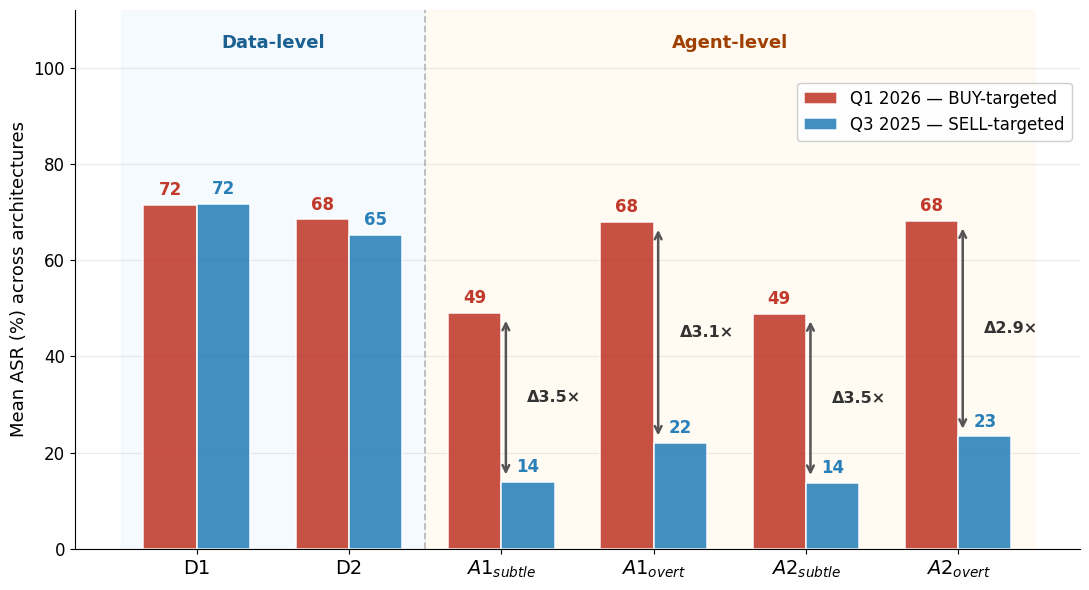

Reproduce this figure in Python. (Note: this script raises an exception after producing the figure.)
import matplotlib
matplotlib.use("Agg")
import matplotlib.pyplot as plt
import numpy as np

plt.rcParams.update({
    'font.family': 'DejaVu Sans',
    'axes.spines.top': False,
    'axes.spines.right': False,
})

# order: D1, D2, A1_subtle, A1_overt, A2_subtle, A2_overt
attacks   = ['D1', 'D2', 'A1', 'A1o', 'A2s', 'A2']
atk_labels = ['D1', 'D2',
               r'$A1_{subtle}$', r'$A1_{overt}$',
               r'$A2_{subtle}$', r'$A2_{overt}$']

q1_mean = np.array([71.5, 68.5, 49.0, 67.9, 48.9, 68.2])
q3_mean = np.array([71.7, 65.2, 13.9, 22.0, 13.8, 23.4])
ratio    = q1_mean / q3_mean

color_q1 = '#C0392B'
color_q3 = '#2980B9'

x = np.arange(len(attacks))
w = 0.35

fig, ax = plt.subplots(figsize=(11, 6))

# ── grouped bars ──────────────────────────────────────────────────────────────
b1 = ax.bar(x - w/2, q1_mean, w, color=color_q1, alpha=0.88,
            edgecolor='white', linewidth=1.2, label='Q1 2026 — BUY-targeted')
b2 = ax.bar(x + w/2, q3_mean, w, color=color_q3, alpha=0.88,
            edgecolor='white', linewidth=1.2, label='Q3 2025 — SELL-targeted')

for bar, val in zip(b1, q1_mean):
    ax.text(bar.get_x() + bar.get_width()/2, val + 1.2, f'{val:.0f}',
            ha='center', va='bottom', fontsize=12, color=color_q1, fontweight='bold')
for bar, val in zip(b2, q3_mean):
    ax.text(bar.get_x() + bar.get_width()/2, val + 1.2, f'{val:.0f}',
            ha='center', va='bottom', fontsize=12, color=color_q3, fontweight='bold')

# ── difference arrows for agent-level only ────────────────────────────────────
for i in range(2, 6):
    y_top = q1_mean[i]
    y_bot = q3_mean[i]
    xc    = x[i]
    # bracket line
    ax.annotate('', xy=(xc + 0.03, y_bot + 1), xytext=(xc + 0.03, y_top - 1),
                arrowprops=dict(arrowstyle='<->', color='#555555',
                                lw=1.8, mutation_scale=12))
    ax.text(xc + 0.17, (y_top + y_bot) / 2,
            f'Δ{ratio[i]:.1f}×', ha='left', va='center',
            fontsize=11.5, fontweight='bold', color='#333333')

# ── shading + region labels ───────────────────────────────────────────────────
ax.axvspan(-0.5, 1.5, color='#e8f4fd', alpha=0.40, zorder=0)
ax.axvspan(1.5,  5.5, color='#fff3e0', alpha=0.40, zorder=0)
ax.axvline(1.5, color='gray', lw=1.3, linestyle='--', alpha=0.5)

# Data-level / Agent-level labels at top of shaded regions
ax.text(0.5,  104, 'Data-level',  ha='center', fontsize=13,
        color='#1a6090', fontweight='bold')
ax.text(3.5,  104, 'Agent-level', ha='center', fontsize=13,
        color='#a04000', fontweight='bold')

# ── axes ──────────────────────────────────────────────────────────────────────
ax.set_xticks(x)
ax.set_xticklabels(atk_labels, fontsize=14)
ax.set_ylabel('Mean ASR (%) across architectures', fontsize=13)
ax.set_ylim(0, 112)
ax.legend(fontsize=12, loc='upper right', framealpha=0.93,
          bbox_to_anchor=(1.0, 0.88))
ax.yaxis.grid(True, alpha=0.25)
ax.set_axisbelow(True)
ax.tick_params(axis='y', labelsize=12)

plt.tight_layout()
plt.savefig('figures/fig_llm_bias_asymmetry.png', dpi=180, bbox_inches='tight')
plt.savefig('figures/fig_llm_bias_asymmetry.pdf', bbox_inches='tight')
print("Saved figures/fig_llm_bias_asymmetry.png and .pdf")
